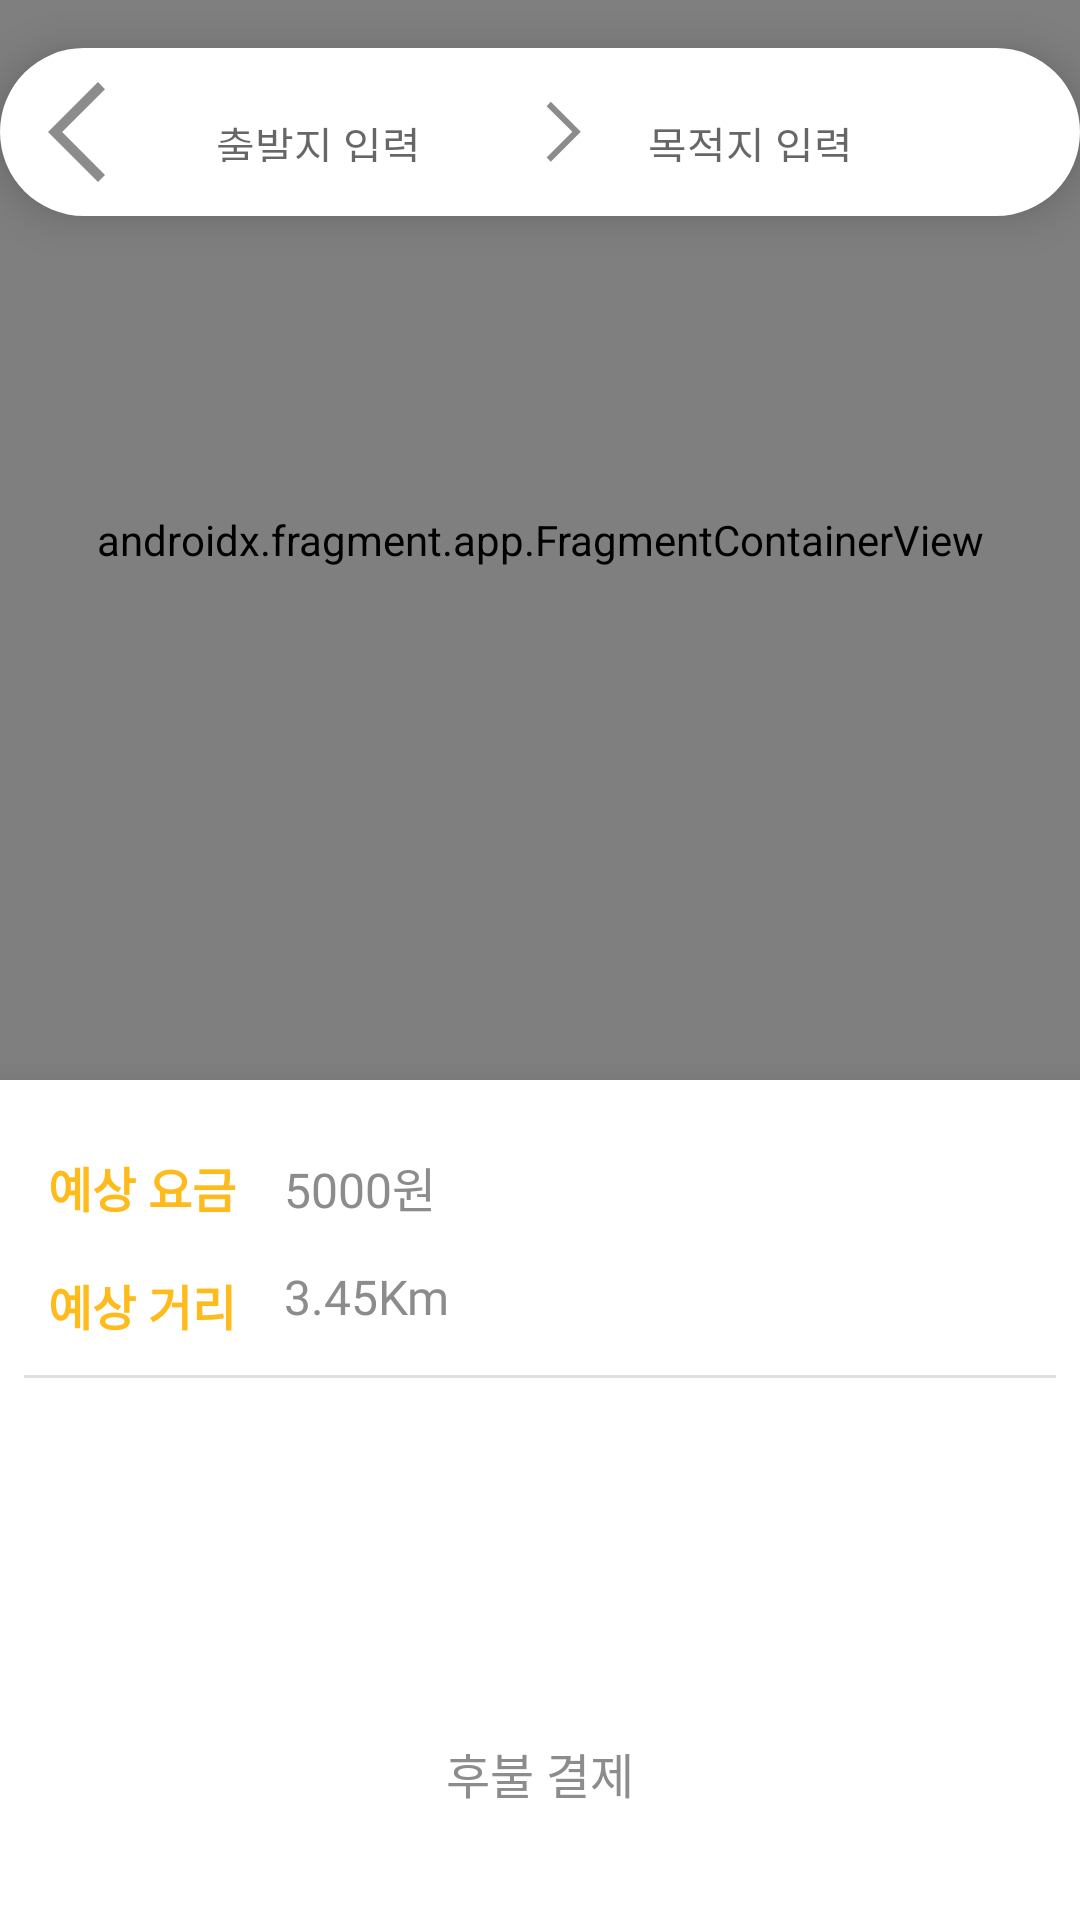

Write the Android layout XML for this screen, with the resource values it uses.
<!-- AndroidManifest.xml: application theme Theme.Taxi -->
<!-- res/layout/fragment_call_taxi.xml -->
<?xml version="1.0" encoding="utf-8"?>
<layout xmlns:android="http://schemas.android.com/apk/res/android"
    xmlns:app="http://schemas.android.com/apk/res-auto"
    xmlns:tools="http://schemas.android.com/tools">

    <androidx.constraintlayout.widget.ConstraintLayout
        android:layout_width="match_parent"
        android:layout_height="match_parent">

        <androidx.fragment.app.FragmentContainerView
            android:id="@+id/fragmentContainer_call_taxi"
            android:name="com.naver.maps.map.MapFragment"
            android:layout_width="0dp"
            android:layout_height="0dp"
            app:layout_constraintBottom_toTopOf="@+id/back_call_taxi"
            app:layout_constraintEnd_toEndOf="parent"
            app:layout_constraintStart_toStartOf="parent"
            app:layout_constraintTop_toTopOf="parent" />

        <View
            android:id="@+id/view_call_taxi"
            android:layout_width="0dp"
            android:layout_height="56dp"
            app:layout_constraintStart_toStartOf="parent"
            app:layout_constraintEnd_toEndOf="parent"
            app:layout_constraintTop_toTopOf="parent"
            android:background="@drawable/button_regular"
            android:layout_marginTop="16dp"
            android:backgroundTint="@color/white"
            android:elevation="9dp"
            />

        <ImageView
            android:id="@+id/image_call_taxi_back"
            android:layout_width="40dp"
            android:layout_height="40dp"
            app:srcCompat="@drawable/ic_back_destination"
            android:layout_marginStart="16dp"
            android:layout_marginTop="8dp"
            app:layout_constraintStart_toStartOf="@+id/view_call_taxi"
            app:layout_constraintTop_toTopOf="@+id/view_call_taxi"
            android:elevation="10dp"
            />

        <TextView
            android:id="@+id/text_call_taxi_start"
            style="@style/Body"
            android:layout_width="0dp"
            app:layout_constraintWidth_percent="0.30"
            android:layout_height="16dp"
            android:layout_marginTop="22dp"
            android:layout_marginStart="16dp"
            android:hint="출발지 입력"
            android:ellipsize="end"
            app:layout_constraintStart_toEndOf="@+id/image_call_taxi_back"
            app:layout_constraintTop_toTopOf="@+id/view_call_taxi"
            android:text=""
            android:maxLines="1"
            android:elevation="10dp"
            />

        <ImageView
            android:id="@+id/image_call_taxi_forward"
            android:layout_width="24dp"
            android:layout_height="24dp"
            app:srcCompat="@drawable/ic_forward"
            android:layout_marginTop="16dp"
            android:layout_marginStart="16dp"
            app:layout_constraintStart_toStartOf="@+id/view_call_taxi"
            app:layout_constraintEnd_toEndOf="@+id/view_call_taxi"
            app:layout_constraintTop_toTopOf="@+id/view_call_taxi"
            android:elevation="10dp"
            />

        <TextView
            android:id="@+id/text_call_taxi_destination"
            style="@style/Body"
            android:layout_width="0dp"
            app:layout_constraintWidth_percent="0.30"
            android:layout_height="16dp"
            android:layout_marginTop="22dp"
            android:layout_marginStart="16dp"
            android:maxLines="1"
            android:hint="목적지 입력"
            android:ellipsize="end"
            app:layout_constraintStart_toEndOf="@+id/image_call_taxi_forward"
            app:layout_constraintTop_toTopOf="@+id/view_call_taxi"
            android:text=""
            android:elevation="10dp"
            />

        <androidx.appcompat.widget.SearchView
            android:id="@+id/search_call_taxi"
            android:layout_width="match_parent"
            android:layout_height="40dp"
            android:elevation="10dp"
            android:layout_marginStart="24dp"
            android:layout_marginEnd="32dp"
            android:layout_marginTop="8dp"
            android:visibility="gone"
            app:closeIcon="@drawable/ic_close"
            app:iconifiedByDefault="false"
            app:queryBackground="@drawable/search_regular"
            app:layout_constraintStart_toStartOf="@+id/view_call_taxi"
            app:layout_constraintTop_toTopOf="@+id/view_call_taxi" />

        <androidx.recyclerview.widget.RecyclerView
            android:id="@+id/recyclerview_call_taxi_search"
            android:layout_width="match_parent"
            android:layout_height="wrap_content"
            android:layout_marginHorizontal="24dp"
            android:elevation="10dp"
            android:visibility="gone"
            android:background="@drawable/layout_recycler"
            android:paddingVertical="8dp"
            android:paddingHorizontal="16dp"
            app:layout_constraintStart_toStartOf="parent"
            app:layout_constraintEnd_toEndOf="parent"
            app:layout_constraintTop_toBottomOf="@id/search_call_taxi"
            />

        <View
            android:id="@+id/back_call_taxi"
            android:layout_width="0dp"
            android:layout_height="280dp"
            android:background="@color/white"
            android:elevation="10dp"
            app:layout_constraintBottom_toBottomOf="parent"
            app:layout_constraintEnd_toEndOf="parent"
            app:layout_constraintStart_toStartOf="parent" />

        <TextView
            android:id="@+id/tv_call_taxi_cash"
            android:layout_width="wrap_content"
            android:layout_height="wrap_content"
            app:layout_constraintStart_toStartOf="parent"
            app:layout_constraintTop_toTopOf="@+id/back_call_taxi"
            android:text="예상 요금"
            android:layout_marginLeft="16dp"
            android:layout_marginTop="24dp"
            android:elevation="10dp"
            style="@style/SubHeadBold"
            android:textColor="@color/primaryColor"
            />

        <TextView
            android:id="@+id/text_call_taxi_cash"
            android:layout_width="wrap_content"
            android:layout_height="wrap_content"
            app:layout_constraintTop_toTopOf="@+id/back_call_taxi"
            android:layout_marginLeft="16dp"
            android:layout_marginTop="24dp"
            app:layout_constraintStart_toEndOf="@+id/tv_call_taxi_cash"
            android:text="5000원"
            android:elevation="10dp"
            style="@style/SubHeadSemiBold"
            android:textColor="@color/gray"
            />

        <TextView
            android:id="@+id/tv_call_taxi_distance"
            android:layout_width="wrap_content"
            android:layout_height="wrap_content"
            app:layout_constraintStart_toStartOf="parent"
            app:layout_constraintTop_toBottomOf="@+id/text_call_taxi_cash"
            android:text="예상 거리"
            android:layout_margin="16dp"
            android:elevation="10dp"
            style="@style/SubHeadBold"
            android:textColor="@color/primaryColor"
            />

        <TextView
            android:id="@+id/text_call_taxi_distance"
            android:layout_width="wrap_content"
            android:layout_height="wrap_content"
            app:layout_constraintTop_toTopOf="@+id/tv_call_taxi_distance"
            android:layout_marginLeft="16dp"
            app:layout_constraintStart_toEndOf="@+id/tv_call_taxi_distance"
            android:text="3.45Km"
            android:elevation="10dp"
            style="@style/SubHeadSemiBold"
            android:textColor="@color/gray"
            />

        <View
            android:id="@+id/view_call_taxi_Horizontal"
            android:layout_width="match_parent"
            android:layout_height="1dp"
            android:elevation="10dp"
            android:background="@color/lightGray"
            android:layout_marginHorizontal="8dp"
            android:layout_marginVertical="16dp"
            app:layout_constraintStart_toEndOf="parent"
            app:layout_constraintEnd_toStartOf="parent"
            app:layout_constraintTop_toBottomOf="@+id/text_call_taxi_distance"
            />

        <ImageView
            android:id="@+id/image_call_taxi_late_payment"
            android:layout_width="0dp"
            android:layout_height="96dp"
            android:elevation="10dp"
            android:layout_marginTop="24dp"
            android:src="@drawable/ic_late_payment"
            app:layout_constraintTop_toBottomOf="@+id/view_call_taxi_Horizontal"
            app:layout_constraintStart_toStartOf="parent"
            app:layout_constraintEnd_toEndOf="parent"
            />

        <TextView
            android:id="@+id/text_call_taxi_late_payment"
            android:layout_width="0dp"
            android:layout_height="0dp"
            app:layout_constraintStart_toStartOf="parent"
            app:layout_constraintTop_toBottomOf="@+id/image_call_taxi_late_payment"
            app:layout_constraintEnd_toEndOf="parent"
            app:layout_constraintBottom_toBottomOf="parent"
            android:text="후불 결제"
            android:gravity="center_horizontal"
            android:elevation="10dp"
            style="@style/SubHeadSemiBold"
            android:textColor="@color/gray"
            />

        <ProgressBar
            android:id="@+id/progressBar"
            android:layout_width="wrap_content"
            android:layout_height="wrap_content"
            android:indeterminateTint="@color/black"
            android:visibility="invisible"
            app:layout_constraintBottom_toBottomOf="parent"
            app:layout_constraintEnd_toEndOf="parent"
            app:layout_constraintStart_toStartOf="parent"
            app:layout_constraintTop_toTopOf="parent" />

    </androidx.constraintlayout.widget.ConstraintLayout>

</layout>
<!-- resources referenced by this layout -->
<resources>
  <color name="black">#FF000000</color>
  <color name="gray">#8c8c8c</color>
  <color name="lightGray">#E0E0E0</color>
  <color name="primaryColor">#FEBB1B</color>
  <color name="white">#FFFFFFFF</color>
  <!-- drawable button_regular (drawable-v24) -->
  <?xml version="1.0" encoding="utf-8"?>
  <shape xmlns:android="http://schemas.android.com/apk/res/android"
      android:shape="rectangle">
  
      <solid android:color="@color/primaryColor"/>
  
      <size
          android:width="70dp"
          android:height="20dp" />
      <corners android:radius="30dp" />
  </shape>
  <!-- drawable ic_back_destination (drawable) -->
  <vector xmlns:android="http://schemas.android.com/apk/res/android"
      android:width="48dp"
      android:height="48dp"
      android:viewportWidth="48"
      android:viewportHeight="48"
      android:tint="@color/gray">
    <path
        android:fillColor="@android:color/white"
        android:pathData="M20,44 L0,24 20,4 22.8,6.85 5.65,24 22.8,41.15Z"/>
  </vector>
  <!-- drawable ic_forward (drawable) -->
  <vector xmlns:android="http://schemas.android.com/apk/res/android"
      android:width="48dp"
      android:height="48dp"
      android:viewportWidth="48"
      android:viewportHeight="48"
      android:tint="@color/gray">
    <path
        android:fillColor="@android:color/white"
        android:pathData="M15.2,43.9 L12.4,41.05 29.55,23.9 12.4,6.75 15.2,3.9 35.2,23.9Z"/>
  </vector>
  <!-- drawable layout_recycler (drawable-v24) -->
  <?xml version="1.0" encoding="utf-8"?>
  <shape xmlns:android="http://schemas.android.com/apk/res/android"
      android:shape="rectangle">
  
      <solid android:color="@color/white"/>
  
      <size
          android:width="100dp"
          android:height="40dp" />
      <corners android:radius="30dp" />
  </shape>
  <!-- drawable search_regular (drawable) -->
  <?xml version="1.0" encoding="utf-8"?>
  <shape xmlns:android="http://schemas.android.com/apk/res/android"
      android:shape="rectangle">
      <solid
          android:color="@color/edtGray"/>
      <size
          android:width="100dp"
          android:height="40dp" />
      <padding android:left="20dp"/>
      <corners android:radius="10dp" />
  </shape>
  <style name="SubHeadBold" parent="android:TextAppearance">
          <item name="android:textSize">16sp</item>
          <item name="android:textStyle">bold</item>
          <item name="android:textColor">@color/primaryTextColor</item>
          <item name="android:fontFamily">@font/scdream_medium</item>
          <item name="android:includeFontPadding">false</item>
      </style>
  <style name="SubHeadSemiBold" parent="android:TextAppearance">
          <item name="android:textSize">16sp</item>
          <item name="android:textColor">@color/primaryTextColor</item>
          <item name="android:fontFamily">@font/scdream_medium</item>
          <item name="android:includeFontPadding">false</item>
      </style>
  <color name="dark_gray">#646464</color>
  <color name="edtGray">#FAFAFA</color>
  <color name="primaryTextColor">#212121</color>
  <color name="primaryDarkColor">#1A3045</color>
  <style name="BottomSheetDialog" parent="@style/ThemeOverlay.MaterialComponents.BottomSheetDialog">
          <item name="bottomSheetStyle">@style/BottomSheet</item>
          <item name="android:windowIsFloating">false</item>
          <item name="android:windowSoftInputMode">adjustResize</item>
          <item name="android:colorBackground">@color/white</item>
      </style>
  <style name="MyActionBar" parent="@android:style/Widget.Holo.Light.ActionBar">
          <item name="android:background">@color/white</item>
      </style>
  <style name="BottomSheet" parent="Widget.MaterialComponents.BottomSheet.Modal">
          <item name="backgroundTint">@android:color/transparent</item>
      </style>
</resources>
